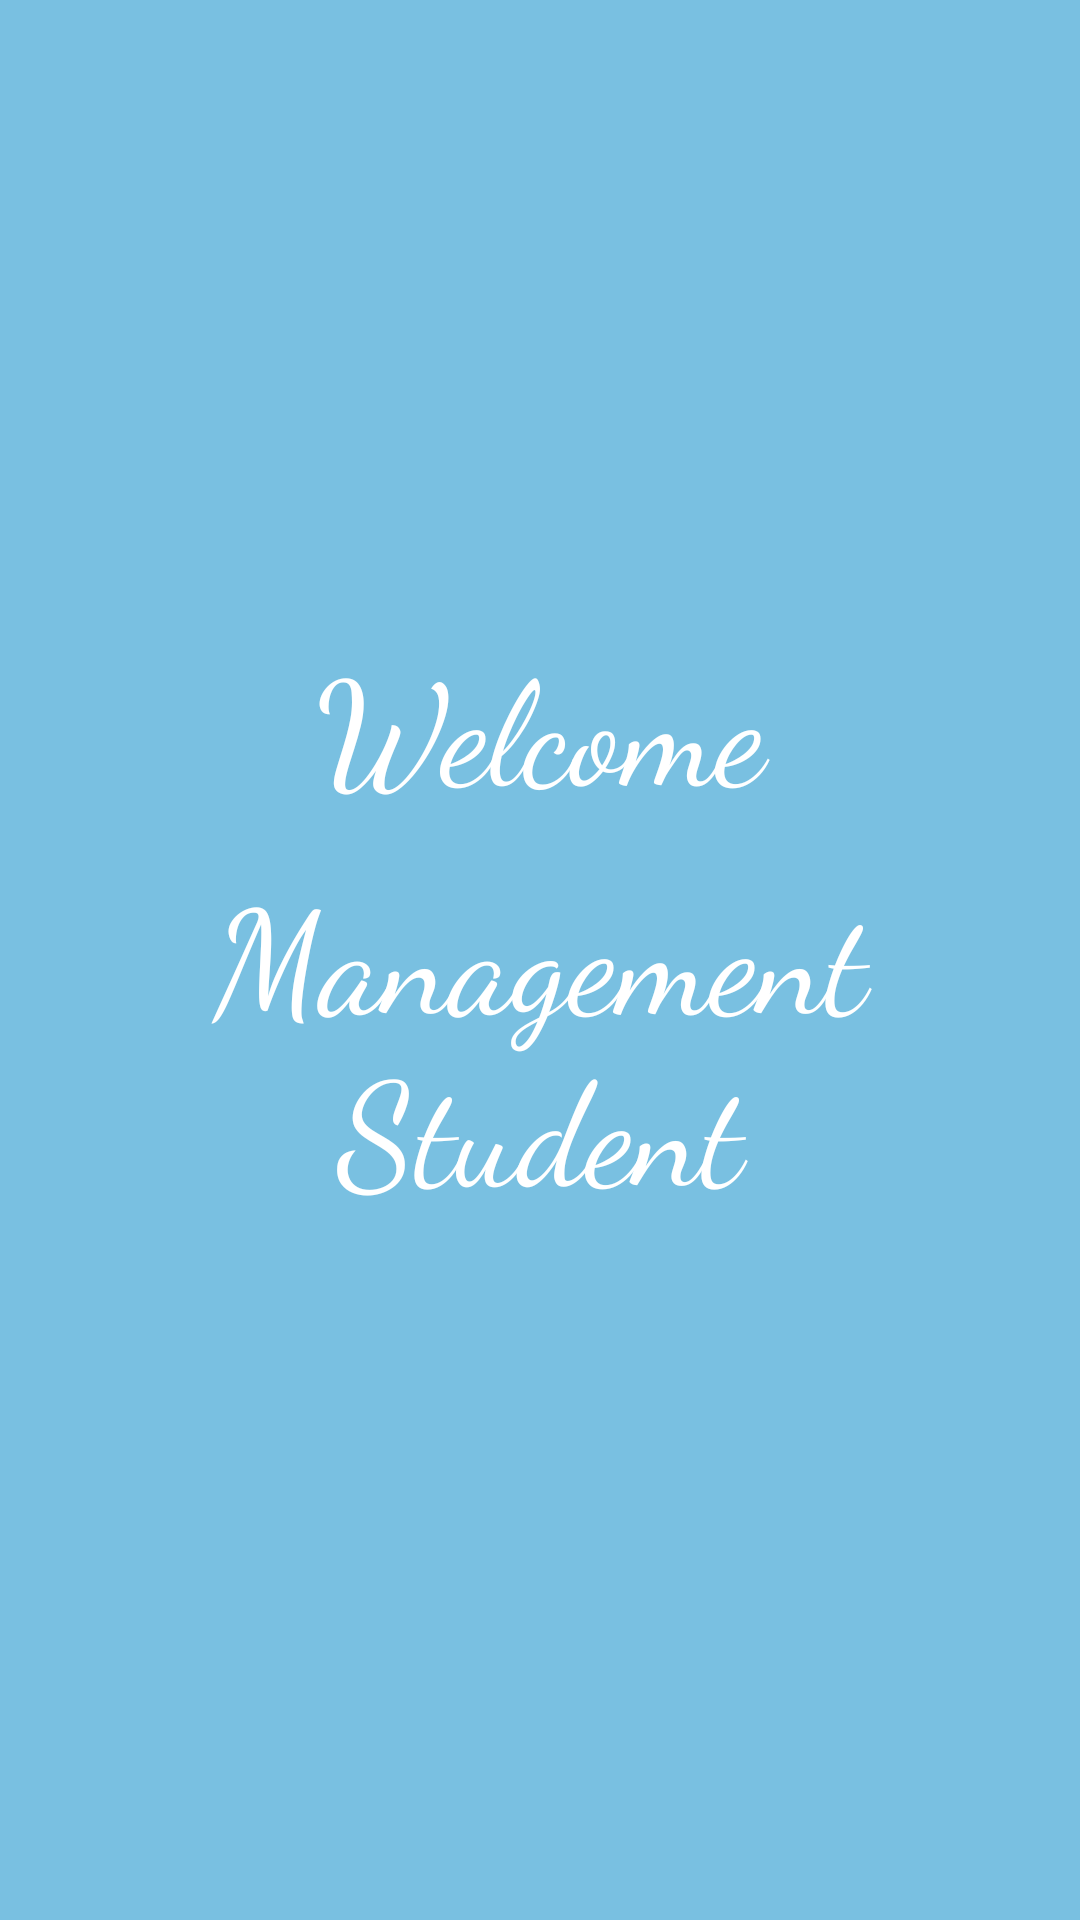

The Android layout XML behind this screen, and the referenced resources:
<!-- AndroidManifest.xml: application theme Theme.ManagementStudent -->
<!-- res/layout/activity_main.xml -->
<?xml version="1.0" encoding="utf-8"?>
<androidx.constraintlayout.widget.ConstraintLayout xmlns:android="http://schemas.android.com/apk/res/android"
    xmlns:app="http://schemas.android.com/apk/res-auto"
    xmlns:tools="http://schemas.android.com/tools"
    android:layout_width="match_parent"
    android:layout_height="match_parent"
    android:background="#79C0E1"
    tools:context=".MainActivity">
    <androidx.constraintlayout.widget.Guideline
        android:id="@+id/guide_line1"
        app:layout_constraintGuide_percent="0.2"
        android:orientation="horizontal"
        android:layout_width="match_parent"
        android:layout_height="wrap_content">
    </androidx.constraintlayout.widget.Guideline>
    <TextView
        android:id="@+id/txt_welcome"
        app:layout_constraintTop_toBottomOf="@id/guide_line1"
        android:textAlignment="center"
        android:layout_width="match_parent"
        android:layout_height="wrap_content"
        android:layout_marginTop="80dp"
        android:fontFamily="cursive"
        android:text="Welcome"
        android:textColor="#ffffff"
        android:textSize="48sp" />

    <TextView
        android:layout_width="match_parent"
        android:layout_height="wrap_content"
        android:layout_marginTop="10dp"
        android:fontFamily="cursive"
        android:text="Management Student"
        android:textAlignment="center"
        android:textColor="#ffffff"
        android:textSize="48sp"
        app:layout_constraintEnd_toEndOf="parent"
        app:layout_constraintStart_toStartOf="parent"
        app:layout_constraintTop_toBottomOf="@+id/txt_welcome">

    </TextView>

</androidx.constraintlayout.widget.ConstraintLayout>
<!-- resources referenced by this layout -->
<resources>
  <style name="Theme.ManagementStudent" parent="Theme.MaterialComponents.DayNight.NoActionBar">
          
          <item name="colorPrimary">@color/purple_500</item>
          <item name="colorPrimaryVariant">@color/purple_700</item>
          <item name="colorOnPrimary">@color/white</item>
          
          <item name="colorSecondary">@color/teal_200</item>
          <item name="colorSecondaryVariant">@color/teal_700</item>
          <item name="colorOnSecondary">@color/black</item>
          
          <item name="android:statusBarColor">?attr/colorPrimaryVariant</item>
          
      </style>
  <color name="purple_500">#FF6200EE</color>
  <color name="purple_700">#FF3700B3</color>
  <color name="white">#FFFFFFFF</color>
  <color name="teal_200">#FF03DAC5</color>
  <color name="teal_700">#FF018786</color>
  <color name="black">#FF000000</color>
</resources>
